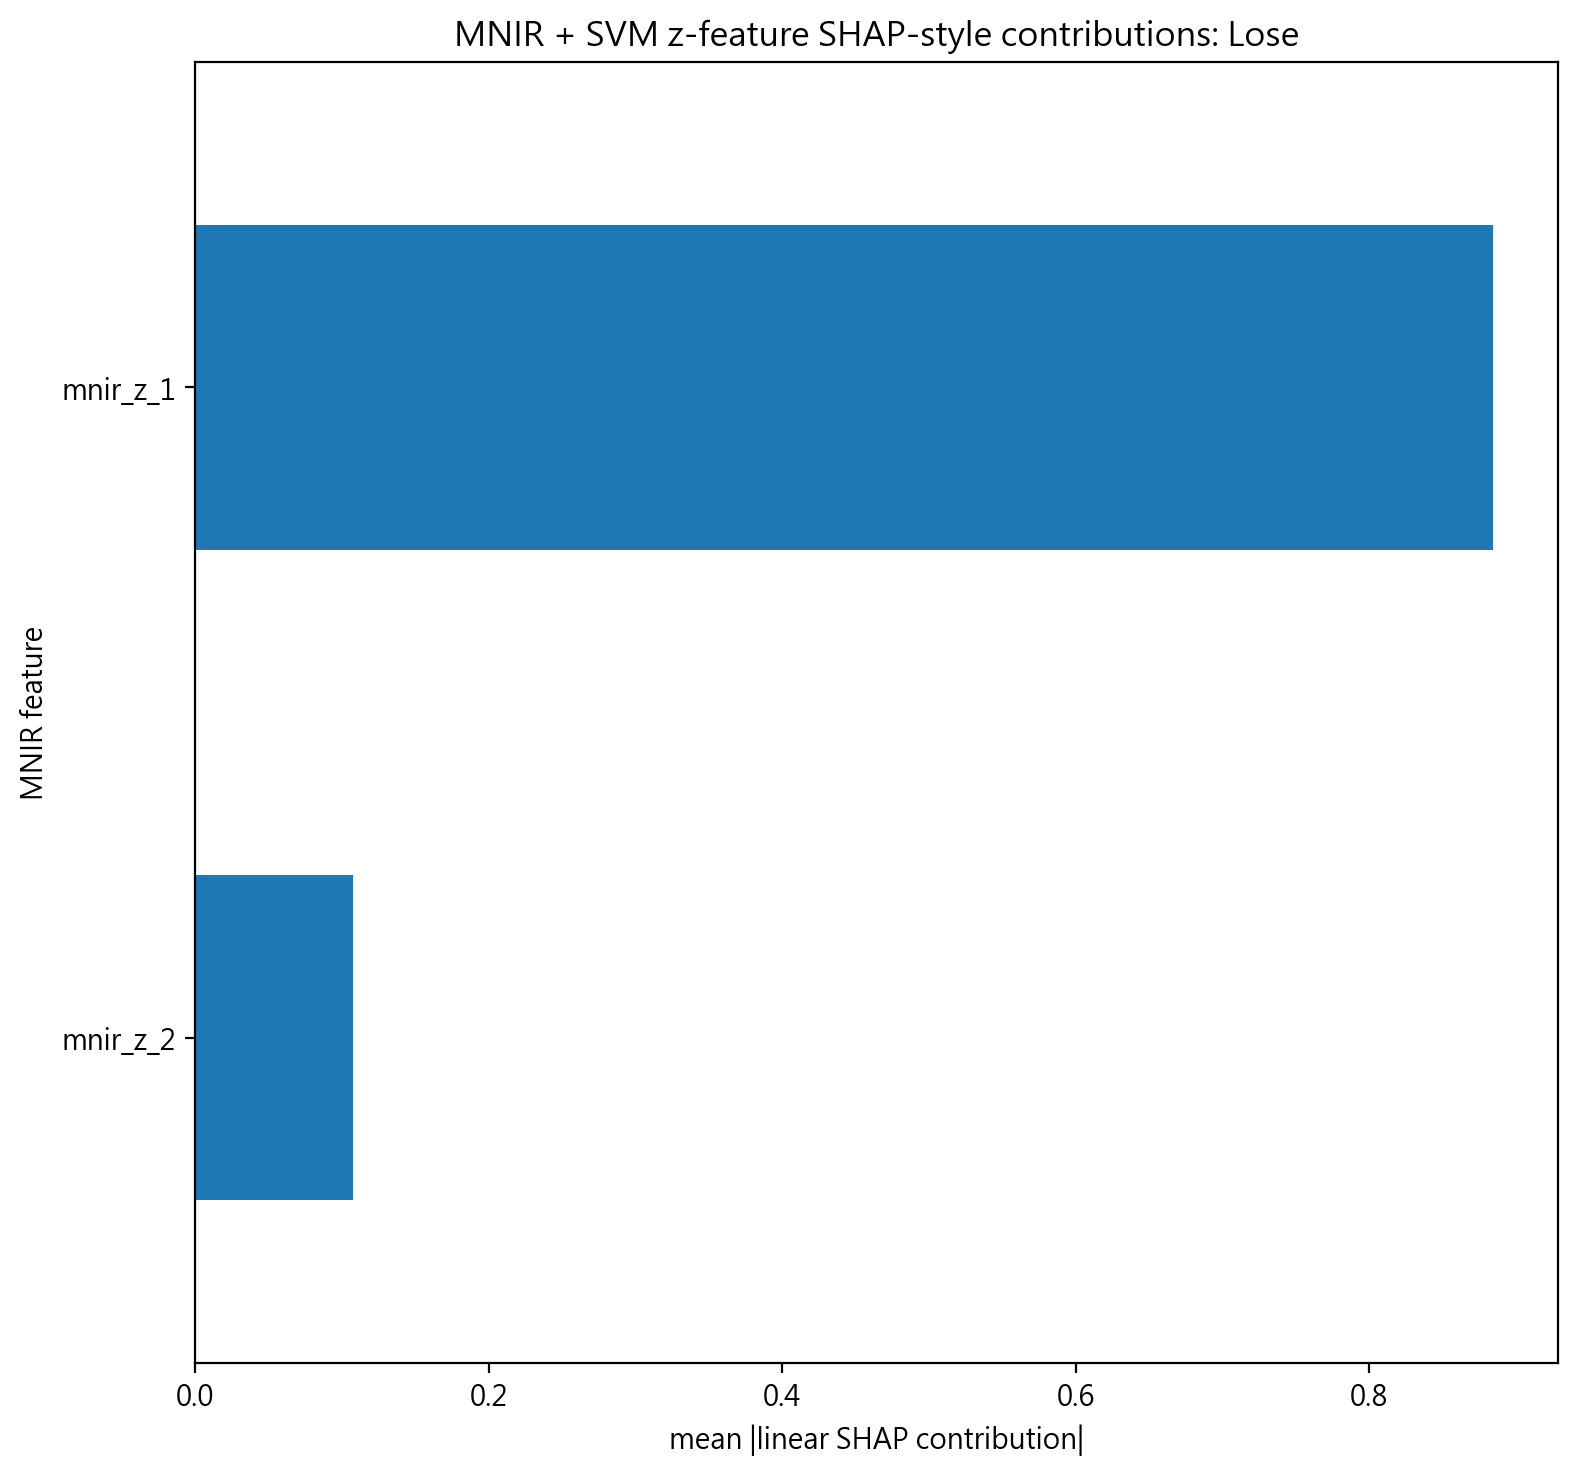

The data file committed next to this chart (first rows):
feature, mean_abs_shap, svm_coef, mean_test_value
mnir_z_1, 0.8841, -1.739, -0.3051
mnir_z_2, 0.1073, -0.07076, 5.562
